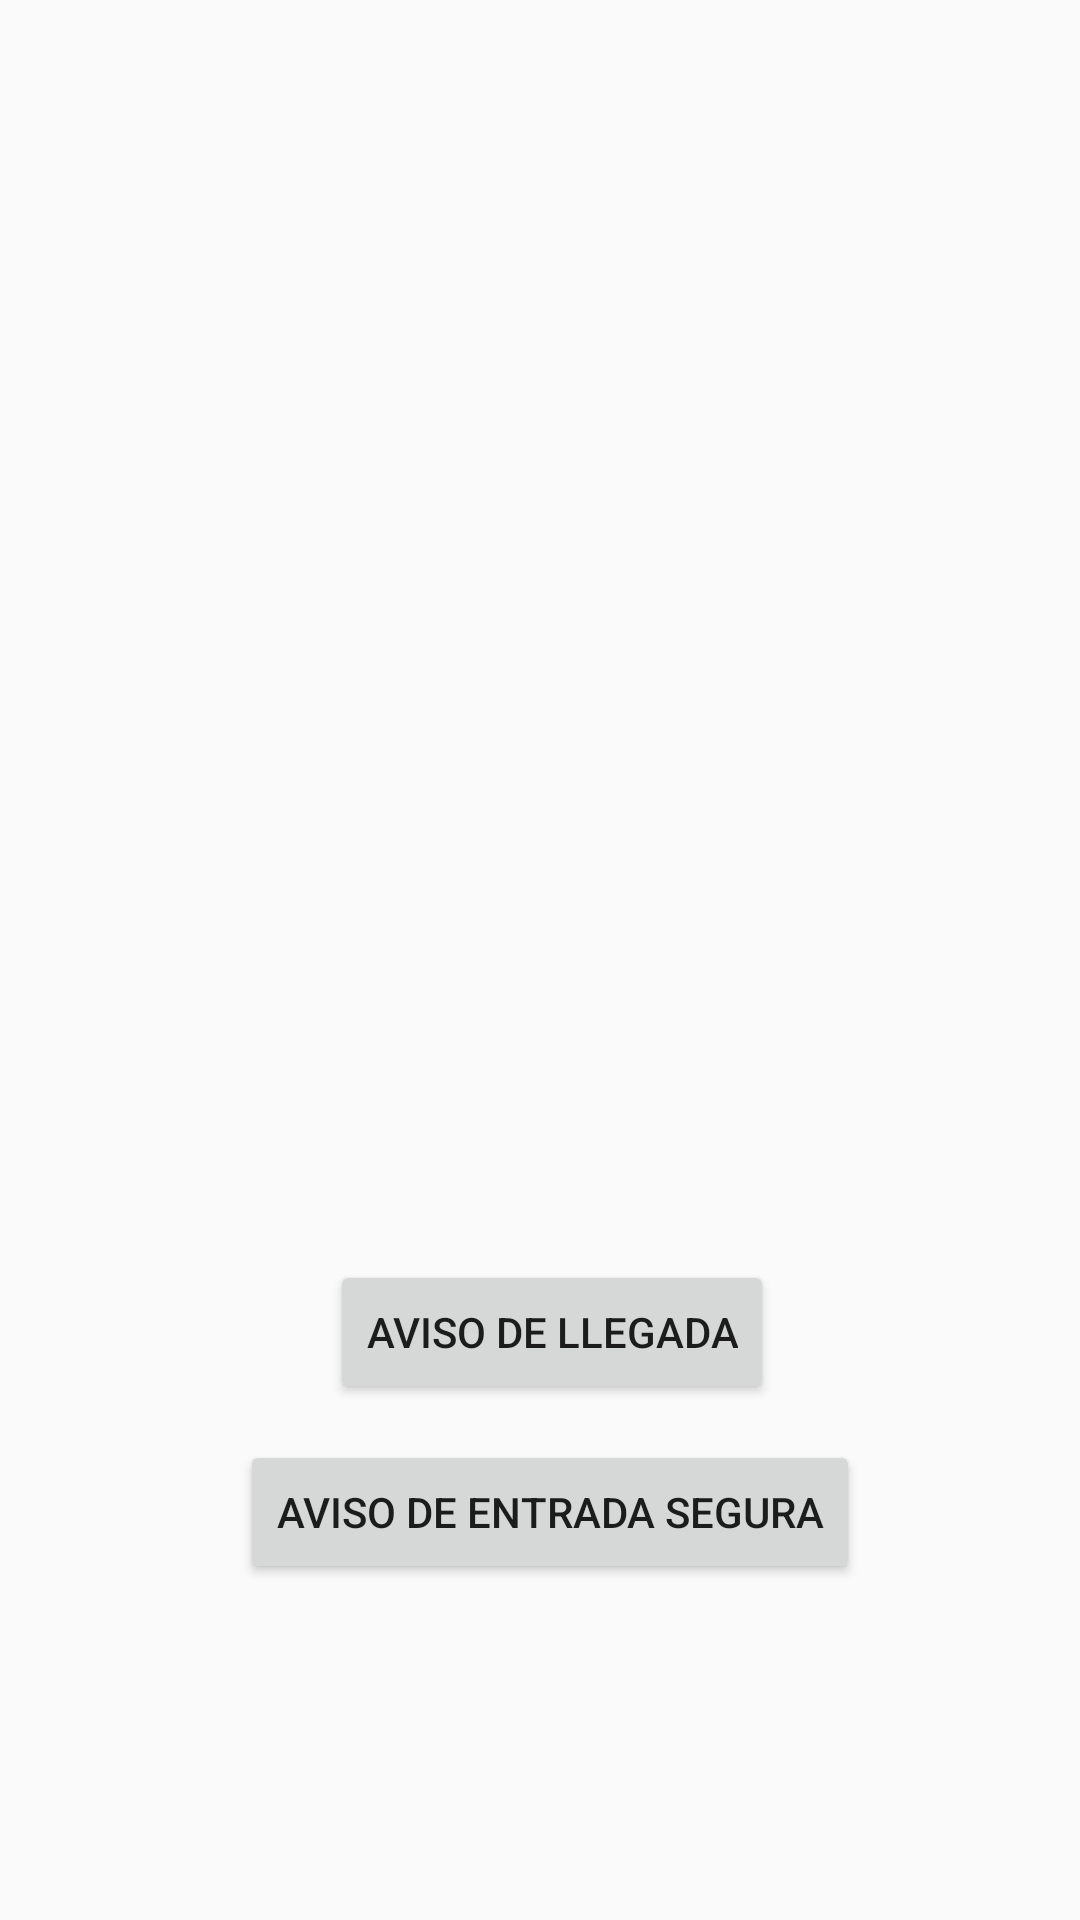

Reconstruct the res/layout file that produces this screen, plus the resources it refers to.
<!-- AndroidManifest.xml: application theme AppTheme -->
<!-- res/layout/fragment_inicio.xml -->
<?xml version="1.0" encoding="utf-8"?>
<FrameLayout xmlns:android="http://schemas.android.com/apk/res/android"
    xmlns:tools="http://schemas.android.com/tools"
    android:layout_width="match_parent"
    android:layout_height="match_parent"
    tools:context=".InicioFragment">


    <Button
        android:id="@+id/button"
        android:layout_width="wrap_content"
        android:layout_height="wrap_content"
        android:layout_centerHorizontal="true"
        android:layout_marginLeft="110dp"
        android:layout_marginTop="420dp"
        android:text="Aviso de llegada" />

    <Button
        android:id="@+id/button3"
        android:layout_width="wrap_content"
        android:layout_height="wrap_content"
        android:layout_centerHorizontal="true"
        android:layout_marginLeft="80dp"
        android:layout_marginTop="480dp"
        android:text="Aviso de entrada segura" />


</FrameLayout>
<!-- resources referenced by this layout -->
<resources>
  <style name="AppTheme" parent="Theme.AppCompat.Light.NoActionBar">
          
          <item name="colorPrimary">@color/colorPrimary</item>
          <item name="colorPrimaryDark">@color/colorPrimaryDark</item>
          <item name="colorAccent">@color/colorAccent</item>
      </style>
  <!-- not gathered from this repository: default colours our renderer supplied (Android Studio template values) -->
  <color name="colorPrimary">#FF6200EE</color>
  <color name="colorPrimaryDark">#FF3700B3</color>
  <color name="colorAccent">#FF03DAC5</color>
</resources>
